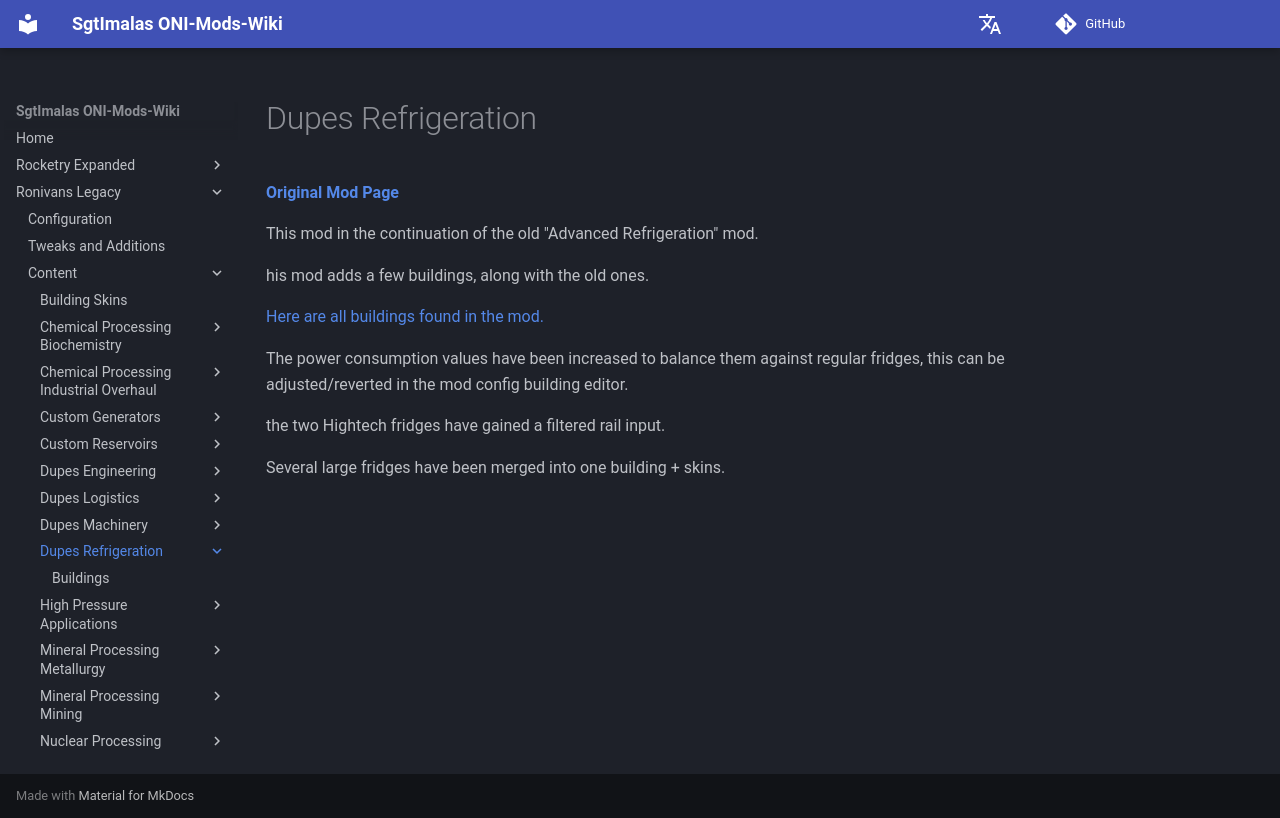

repository: Sgt-Imalas/Wiki · page: Ronivans Legacy/Content/Dupes Refrigeration/index.html · generator: mkdocs

# Dupes Refrigeration

[**Original Mod Page**](https://steamcommunity.com/sharedfiles/filedetails/?id=2021324045)

This mod in the continuation of the old "Advanced Refrigeration" mod.

his mod adds a few buildings, along with the old ones.

[Here are all buildings found in the mod.](./Buildings)

The power consumption values have been increased to balance them against regular fridges, this can be adjusted/reverted in the mod config building editor.

the two Hightech fridges have gained a filtered rail input.

Several large fridges have been merged into one building + skins.
